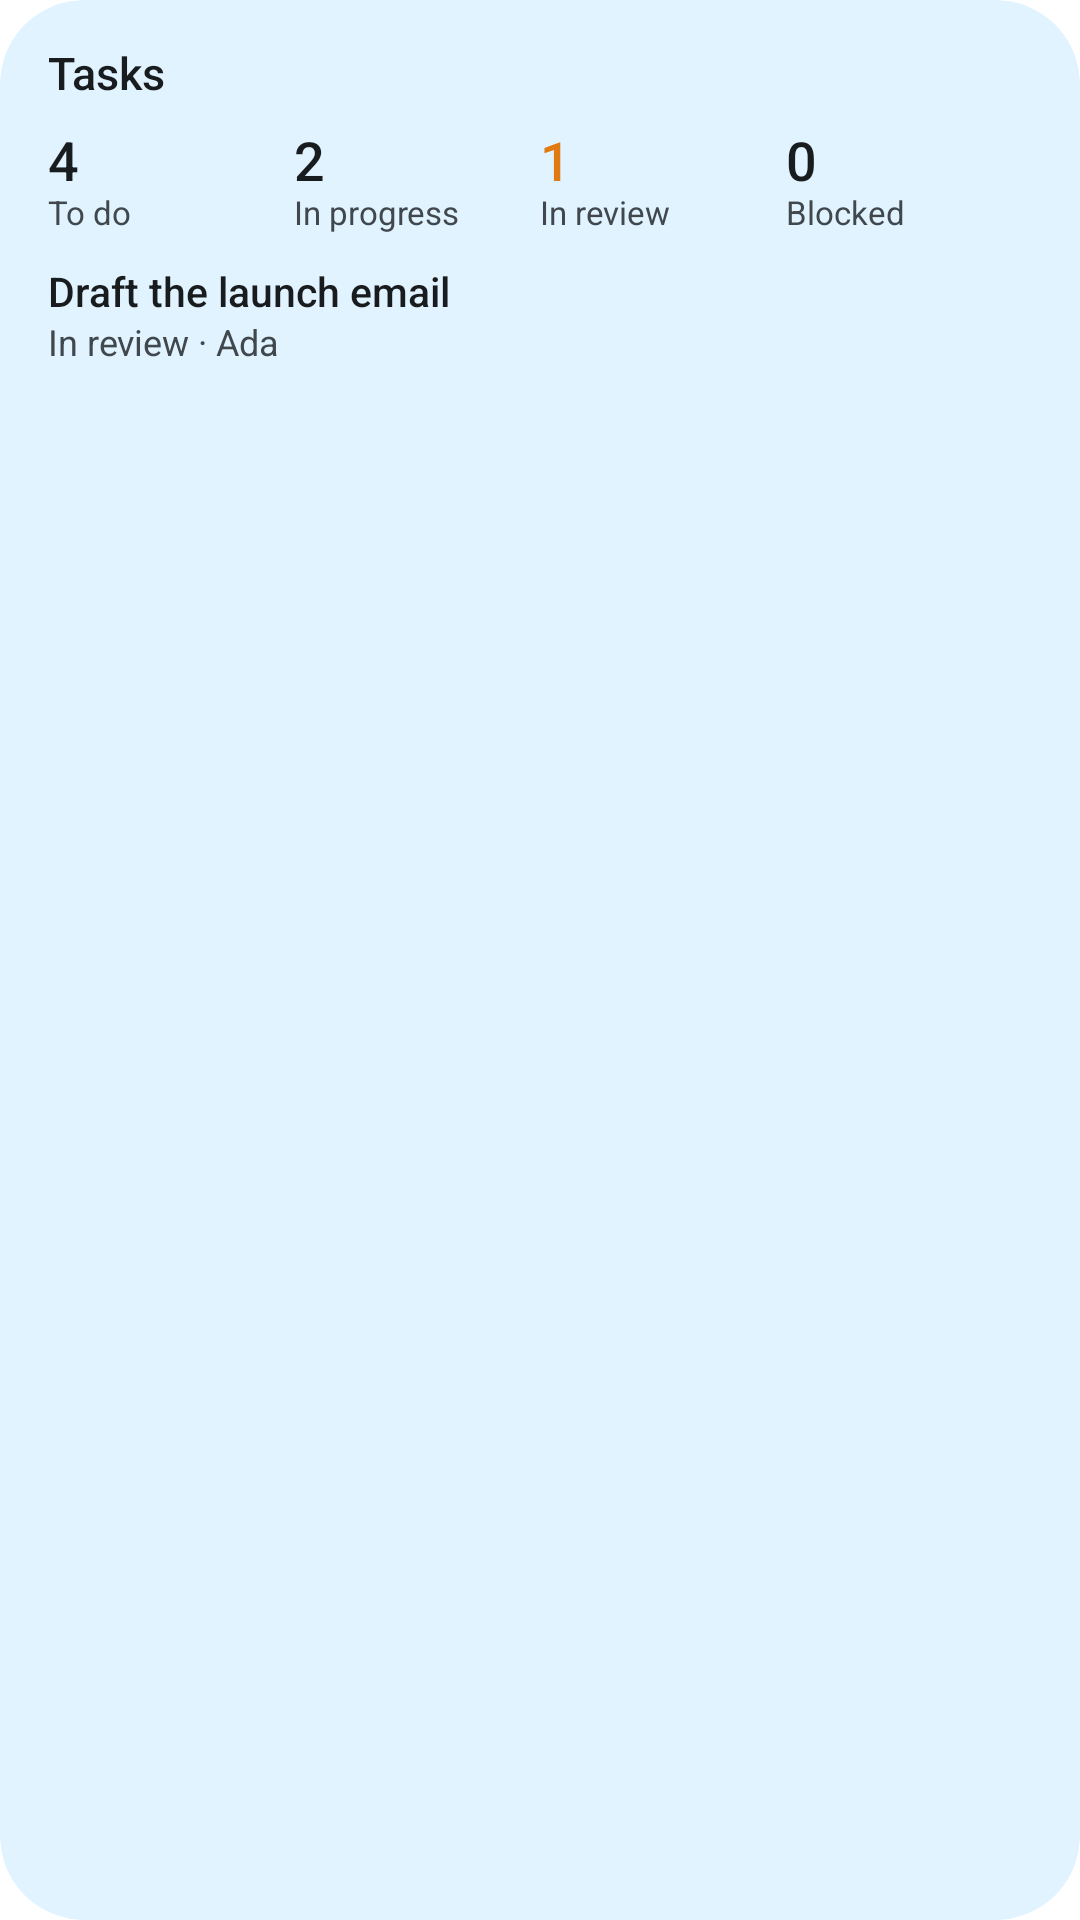

Write the Android layout XML for this screen, with the resource values it uses.
<!-- AndroidManifest.xml: fallback theme Theme.MaterialComponents.DayNight.NoActionBar -->
<!-- res/layout/preview_tasks.xml -->
<?xml version="1.0" encoding="utf-8"?>
<LinearLayout xmlns:android="http://schemas.android.com/apk/res/android"
    android:id="@android:id/background"
    style="@style/WidgetRoot"
    android:layout_width="match_parent"
    android:layout_height="match_parent"
    android:orientation="vertical">
    <TextView style="@style/WidgetText.Title" android:layout_width="match_parent" android:layout_height="wrap_content"
        android:layout_marginBottom="10dp" android:text="Tasks" />
    <LinearLayout android:layout_width="match_parent" android:layout_height="wrap_content" android:orientation="horizontal">
        <TextView style="@style/WidgetText.Title" android:layout_width="0dp" android:layout_height="wrap_content"
            android:layout_weight="1" android:text="4" android:textSize="18sp" />
        <TextView style="@style/WidgetText.Title" android:layout_width="0dp" android:layout_height="wrap_content"
            android:layout_weight="1" android:text="2" android:textSize="18sp" />
        <TextView style="@style/WidgetText.Title" android:layout_width="0dp" android:layout_height="wrap_content"
            android:layout_weight="1" android:text="1" android:textColor="@color/widget_orange" android:textSize="18sp" />
        <TextView style="@style/WidgetText.Title" android:layout_width="0dp" android:layout_height="wrap_content"
            android:layout_weight="1" android:text="0" android:textSize="18sp" />
    </LinearLayout>
    <LinearLayout android:layout_width="match_parent" android:layout_height="wrap_content" android:orientation="horizontal">
        <TextView style="@style/WidgetText.Second" android:layout_width="0dp" android:layout_height="wrap_content"
            android:layout_weight="1" android:text="To do" android:textSize="11sp" />
        <TextView style="@style/WidgetText.Second" android:layout_width="0dp" android:layout_height="wrap_content"
            android:layout_weight="1" android:text="In progress" android:textSize="11sp" />
        <TextView style="@style/WidgetText.Second" android:layout_width="0dp" android:layout_height="wrap_content"
            android:layout_weight="1" android:text="In review" android:textSize="11sp" />
        <TextView style="@style/WidgetText.Second" android:layout_width="0dp" android:layout_height="wrap_content"
            android:layout_weight="1" android:text="Blocked" android:textSize="11sp" />
    </LinearLayout>
    <TextView style="@style/WidgetText.Strong" android:layout_width="match_parent" android:layout_height="wrap_content"
        android:layout_marginTop="12dp" android:text="Draft the launch email" />
    <TextView style="@style/WidgetText.Second" android:layout_width="match_parent" android:layout_height="wrap_content"
        android:layout_marginTop="2dp" android:text="In review · Ada" />
</LinearLayout>
<!-- resources referenced by this layout -->
<resources>
  <color name="widget_orange">#E07A12</color>
  <style name="WidgetRoot">
          <item name="android:background">@drawable/widget_bg</item>
          <item name="android:padding">@dimen/widget_padding</item>
          <item name="android:clipToOutline">true</item>
      </style>
  <style name="WidgetText.Second">
          <item name="android:textColor">@color/widget_fg2</item>
          <item name="android:textSize">12sp</item>
      </style>
  <style name="WidgetText.Strong">
          <item name="android:textSize">13.5sp</item>
          <item name="android:fontFamily">sans-serif-medium</item>
      </style>
  <style name="WidgetText.Title">
          <item name="android:textSize">15sp</item>
          <item name="android:fontFamily">sans-serif-medium</item>
      </style>
  <!-- drawable widget_bg (drawable) -->
  <?xml version="1.0" encoding="utf-8"?>
  <shape xmlns:android="http://schemas.android.com/apk/res/android" android:shape="rectangle">
      <solid android:color="@color/widget_bg" />
      <corners android:radius="@dimen/widget_radius" />
  </shape>
  <dimen name="widget_padding">14dp</dimen>
  <color name="widget_fg2">#5D5866</color>
  <color name="widget_bg">#FFFFFF</color>
  <dimen name="widget_radius">16dp</dimen>
</resources>
